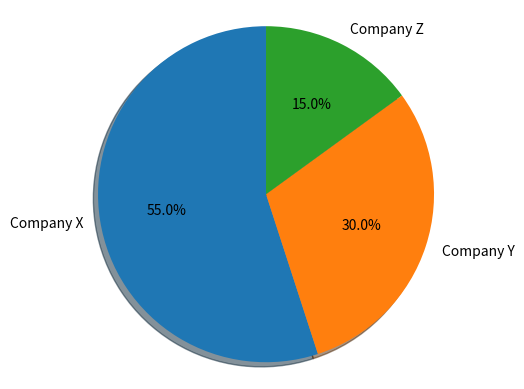

Write Python code to recreate this figure.
# # three_charts.py

# #
# # CHART 1 (PIE)
# #

pie_data = [
    {"company": "Company X", "market_share": 0.55},
    {"company": "Company Y", "market_share": 0.30},
    {"company": "Company Z", "market_share": 0.15}
]

print("----------------")
print("GENERATING PIE CHART...")
print(pie_data) # TODO: create a pie chart based on the pie_data


import matplotlib.pyplot as plt

# Pie chart, where the slices will be ordered and plotted counter-clockwise:

labels = []
sizes =[]
for x in pie_data:  
    labels.append(x["company"])
    sizes.append(x["market_share"])

print(labels)
print(sizes)

# labels = pie_data["company"](0:2)]
# sizes = pie_data["market share"]

#labels = ["Company X", "Company Y", "Company Z"]
#sizes = [.55, .30, .15]

fig1, ax1 = plt.subplots()
ax1.pie(sizes, labels=labels, autopct='%1.1f%%', shadow=True, startangle=90)
ax1.axis("equal")  # Equal aspect ratio ensures that pie is drawn as a circle.

plt.show() # need to explicitly "show" the chart window

exit()

# #
# # CHART 2 (LINE)
# #

line_data = [
    {"date": "2019-01-01", "stock_price_usd": 100.00},
    {"date": "2019-01-02", "stock_price_usd": 101.01},
    {"date": "2019-01-03", "stock_price_usd": 120.20},
    {"date": "2019-01-04", "stock_price_usd": 107.07},
    {"date": "2019-01-05", "stock_price_usd": 142.42},
    {"date": "2019-01-06", "stock_price_usd": 135.35},
    {"date": "2019-01-07", "stock_price_usd": 160.60},
    {"date": "2019-01-08", "stock_price_usd": 162.62},
]

print("----------------")
print("GENERATING LINE GRAPH...")
print(line_data) # TODO: create a line graph based on the line_data


import matplotlib
import matplotlib.pyplot as plt
import numpy as np

# Data for plotting
# t = np.arange(0.0, 2.0, 0.01)
# s = 1 + np.sin(2 * np.pi * t)

# breakpoint()

t = [1,2,3,4,5]
s = [5,10,15,20,25]

fig, ax = plt.subplots()
ax.plot(t, s)

ax.set(xlabel='date', ylabel='stock_price (usd)',
       title='Daily Stock Prices')
ax.grid()

fig.savefig("test.png")
plt.show()

#
# CHART 3 (HORIZONTAL BAR)
#

bar_data = [
    {"genre": "Thriller", "viewers": 123456},
    {"genre": "Mystery", "viewers": 234567},
    {"genre": "Sci-Fi", "viewers": 987654},
    {"genre": "Fantasy", "viewers": 876543},
    {"genre": "Documentary", "viewers": 283105},
    {"genre": "Action", "viewers": 544099},
    {"genre": "Romantic Comedy", "viewers": 121212}
]

# print("----------------")
# print("GENERATING BAR CHART...")
# print(bar_data) # TODO: create a horizontal bar chart based on the bar_data


